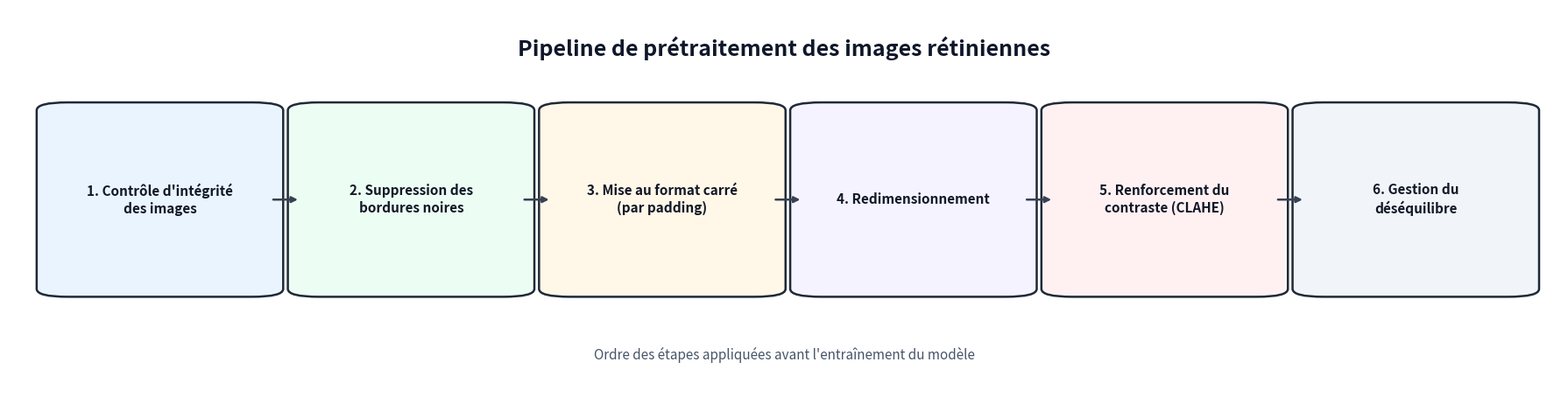

The matplotlib source for this figure:
import matplotlib.pyplot as plt
from matplotlib.patches import FancyBboxPatch


steps = [
    "1. Contrôle d'intégrité\ndes images",
    "2. Suppression des\nbordures noires",
    "3. Mise au format carré\n(par padding)",
    "4. Redimensionnement",
    "5. Renforcement du\ncontraste (CLAHE)",
    "6. Gestion du\ndéséquilibre",
]


def draw_pipeline(output_path: str = "preprocessing_pipeline_figure.png") -> None:
    fig, ax = plt.subplots(figsize=(18, 4.8), dpi=220)
    ax.set_xlim(0, 1)
    ax.set_ylim(0, 1)
    ax.axis("off")

    fig.patch.set_facecolor("white")

    box_w = 0.135
    box_h = 0.47
    x0 = 0.03
    gap = 0.027
    y = 0.28

    colors = ["#EAF4FF", "#ECFDF3", "#FFF7E8", "#F5F3FF", "#FFF1F2", "#F1F5F9"]

    for i, text in enumerate(steps):
        x = x0 + i * (box_w + gap)

        box = FancyBboxPatch(
            (x, y),
            box_w,
            box_h,
            boxstyle="round,pad=0.012,rounding_size=0.02",
            linewidth=1.8,
            edgecolor="#1F2937",
            facecolor=colors[i],
        )
        ax.add_patch(box)

        ax.text(
            x + box_w / 2,
            y + box_h / 2,
            text,
            ha="center",
            va="center",
            fontsize=11,
            color="#111827",
            fontweight="bold",
            linespacing=1.3,
        )

        if i < len(steps) - 1:
            x_start = x + box_w + 0.004
            x_end = x + box_w + gap - 0.004
            y_mid = y + box_h / 2
            ax.annotate(
                "",
                xy=(x_end, y_mid),
                xytext=(x_start, y_mid),
                arrowprops=dict(arrowstyle="-|>", lw=1.8, color="#374151"),
            )

    ax.text(
        0.5,
        0.9,
        "Pipeline de prétraitement des images rétiniennes",
        ha="center",
        va="center",
        fontsize=18,
        fontweight="bold",
        color="#0F172A",
    )

    ax.text(
        0.5,
        0.12,
        "Ordre des étapes appliquées avant l'entraînement du modèle",
        ha="center",
        va="center",
        fontsize=11,
        color="#475569",
    )

    plt.tight_layout()
    fig.savefig(output_path, bbox_inches="tight")
    plt.close(fig)
    print(f"Saved: {output_path}")


if __name__ == "__main__":
    draw_pipeline()
